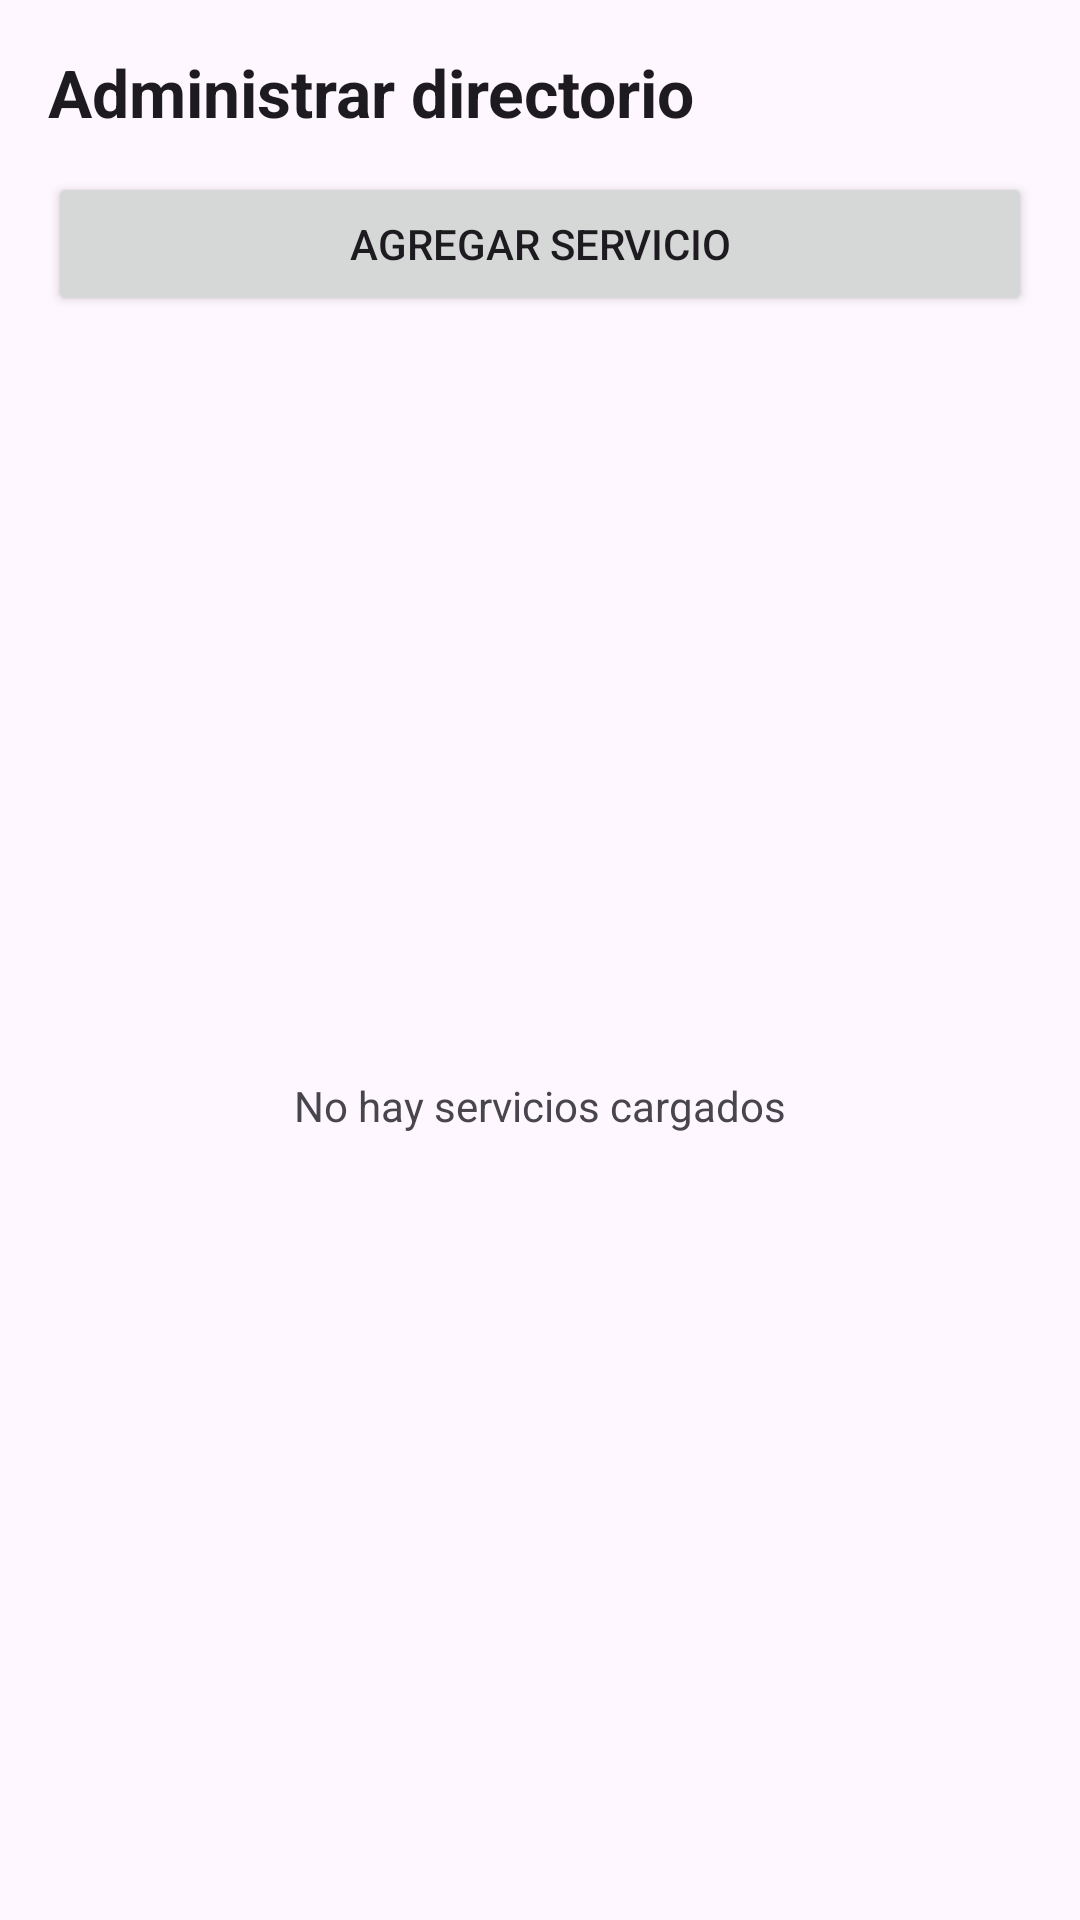

Android layout source for this screen:
<!-- AndroidManifest.xml: application theme Theme.App_PadresPrimerizos -->
<!-- res/layout/fragment_admin_servicio.xml -->
<?xml version="1.0" encoding="utf-8"?>
<LinearLayout xmlns:android="http://schemas.android.com/apk/res/android"
    android:layout_width="match_parent"
    android:layout_height="match_parent"
    android:orientation="vertical"
    android:padding="16dp">

    <TextView
        android:layout_width="match_parent"
        android:layout_height="wrap_content"
        android:text="Administrar directorio"
        android:textColor="?attr/colorOnSurface"
        android:textSize="22sp"
        android:textStyle="bold" />

    <Button
        android:id="@+id/btnAgregarServicio"
        android:layout_width="match_parent"
        android:layout_height="wrap_content"
        android:layout_marginTop="12dp"
        android:text="Agregar servicio" />

    <FrameLayout
        android:layout_width="match_parent"
        android:layout_height="0dp"
        android:layout_marginTop="8dp"
        android:layout_weight="1">

        <ListView
            android:id="@+id/listViewAdminServicios"
            android:layout_width="match_parent"
            android:layout_height="match_parent" />

        <TextView
            android:id="@+id/tvSinServiciosAdmin"
            android:layout_width="wrap_content"
            android:layout_height="wrap_content"
            android:layout_gravity="center"
            android:text="No hay servicios cargados"
            android:textColor="?attr/colorOnSurfaceVariant" />
    </FrameLayout>

</LinearLayout>
<!-- resources referenced by this layout -->
<resources>
  <style name="Theme.App_PadresPrimerizos" parent="Theme.Material3.Light.NoActionBar" />
</resources>
